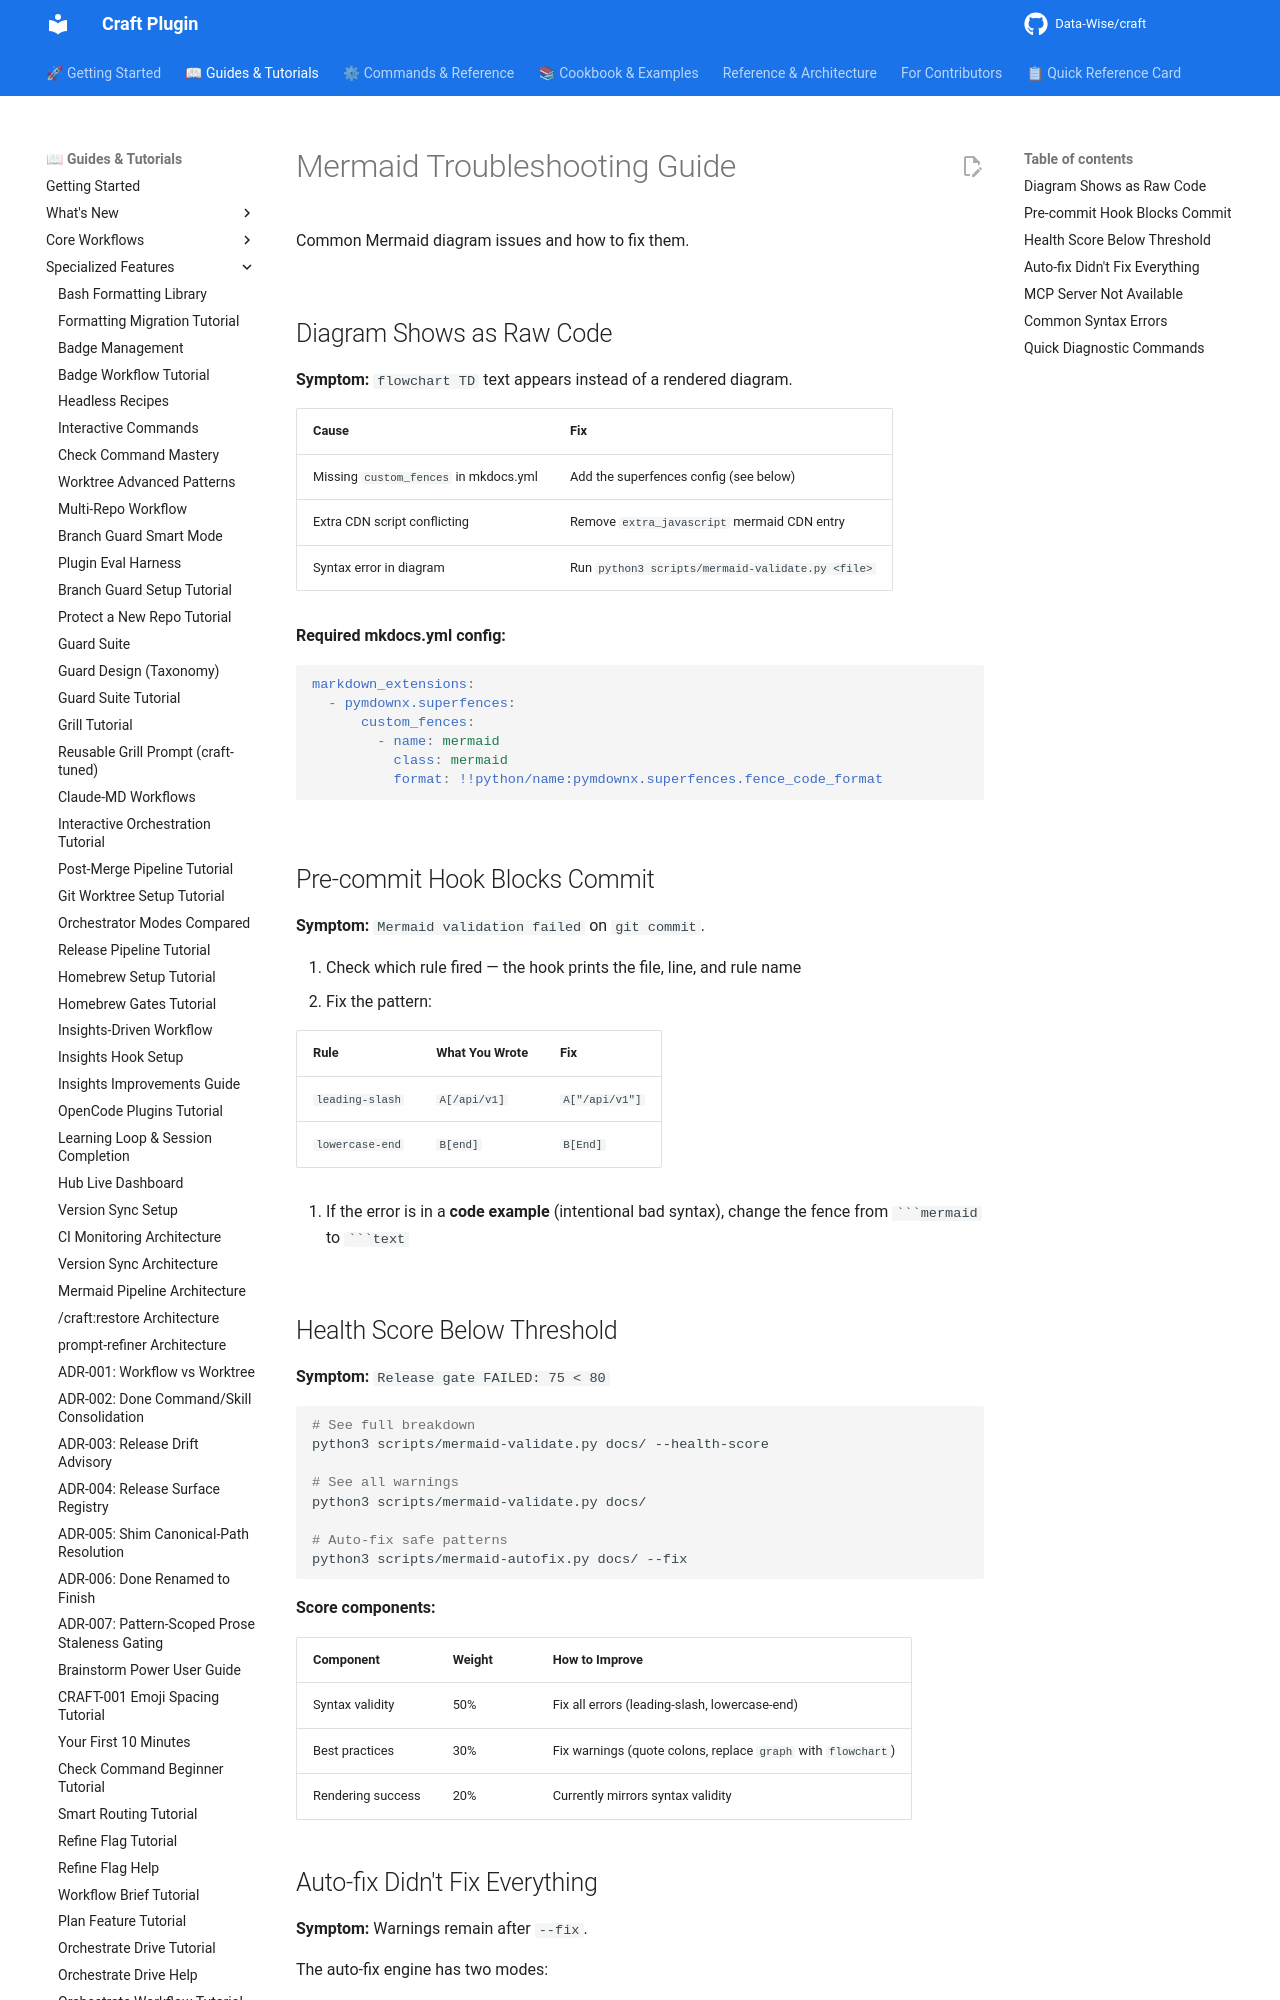

repository: Data-Wise/craft · page: guide/mermaid-troubleshooting/index.html · generator: mkdocs

# Mermaid Troubleshooting Guide

Common Mermaid diagram issues and how to fix them.

## Diagram Shows as Raw Code

**Symptom:** `flowchart TD` text appears instead of a rendered diagram.

| Cause | Fix |
|-------|-----|
| Missing `custom_fences` in mkdocs.yml | Add the superfences config (see below) |
| Extra CDN script conflicting | Remove `extra_javascript` mermaid CDN entry |
| Syntax error in diagram | Run `python3 scripts/mermaid-validate.py <file>` |

**Required mkdocs.yml config:**

```yaml
markdown_extensions:
  - pymdownx.superfences:
      custom_fences:
        - name: mermaid
          class: mermaid
          format: !!python/name:pymdownx.superfences.fence_code_format
```

## Pre-commit Hook Blocks Commit

**Symptom:** `Mermaid validation failed` on `git commit`.

1. Check which rule fired — the hook prints the file, line, and rule name
2. Fix the pattern:

| Rule | What You Wrote | Fix |
|------|---------------|-----|
| `leading-slash` | `A[/api/v1]` | `A["/api/v1"]` |
| `lowercase-end` | `B[end]` | `B[End]` |

3. If the error is in a **code example** (intentional bad syntax), change the fence from `` ```mermaid `` to `` ```text ``

## Health Score Below Threshold

**Symptom:** `Release gate FAILED: 75 < 80`

```bash
# See full breakdown
python3 scripts/mermaid-validate.py docs/ --health-score

# See all warnings
python3 scripts/mermaid-validate.py docs/

# Auto-fix safe patterns
python3 scripts/mermaid-autofix.py docs/ --fix
```

**Score components:**

| Component | Weight | How to Improve |
|-----------|--------|---------------|
| Syntax validity | 50% | Fix all errors (leading-slash, lowercase-end) |
| Best practices | 30% | Fix warnings (quote colons, replace `graph` with `flowchart`) |
| Rendering success | 20% | Currently mirrors syntax validity |
